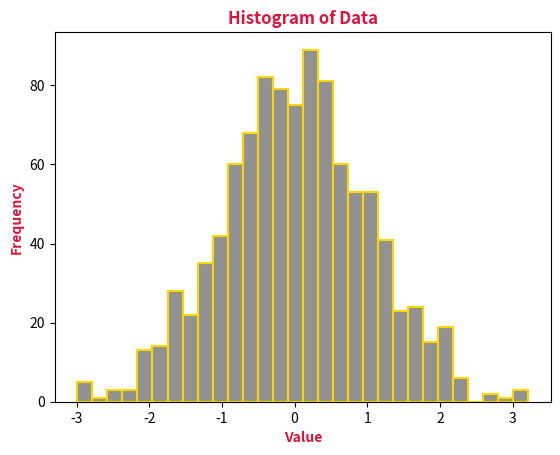

Generate this figure with matplotlib:
import matplotlib.pyplot as plt
import numpy as np

data = np.random.normal(0, 1, 1000)

plt.hist(data, bins=30, color="#929292"
                      , edgecolor="#FFD700"
                      , linewidth=1.5)
plt.title("Histogram of Data",fontweight="bold"
                             ,color="crimson")
plt.xlabel("Value", fontweight="bold"
                  ,color="crimson")
plt.ylabel("Frequency",fontweight="bold"
                      ,color="crimson")
plt.show()
